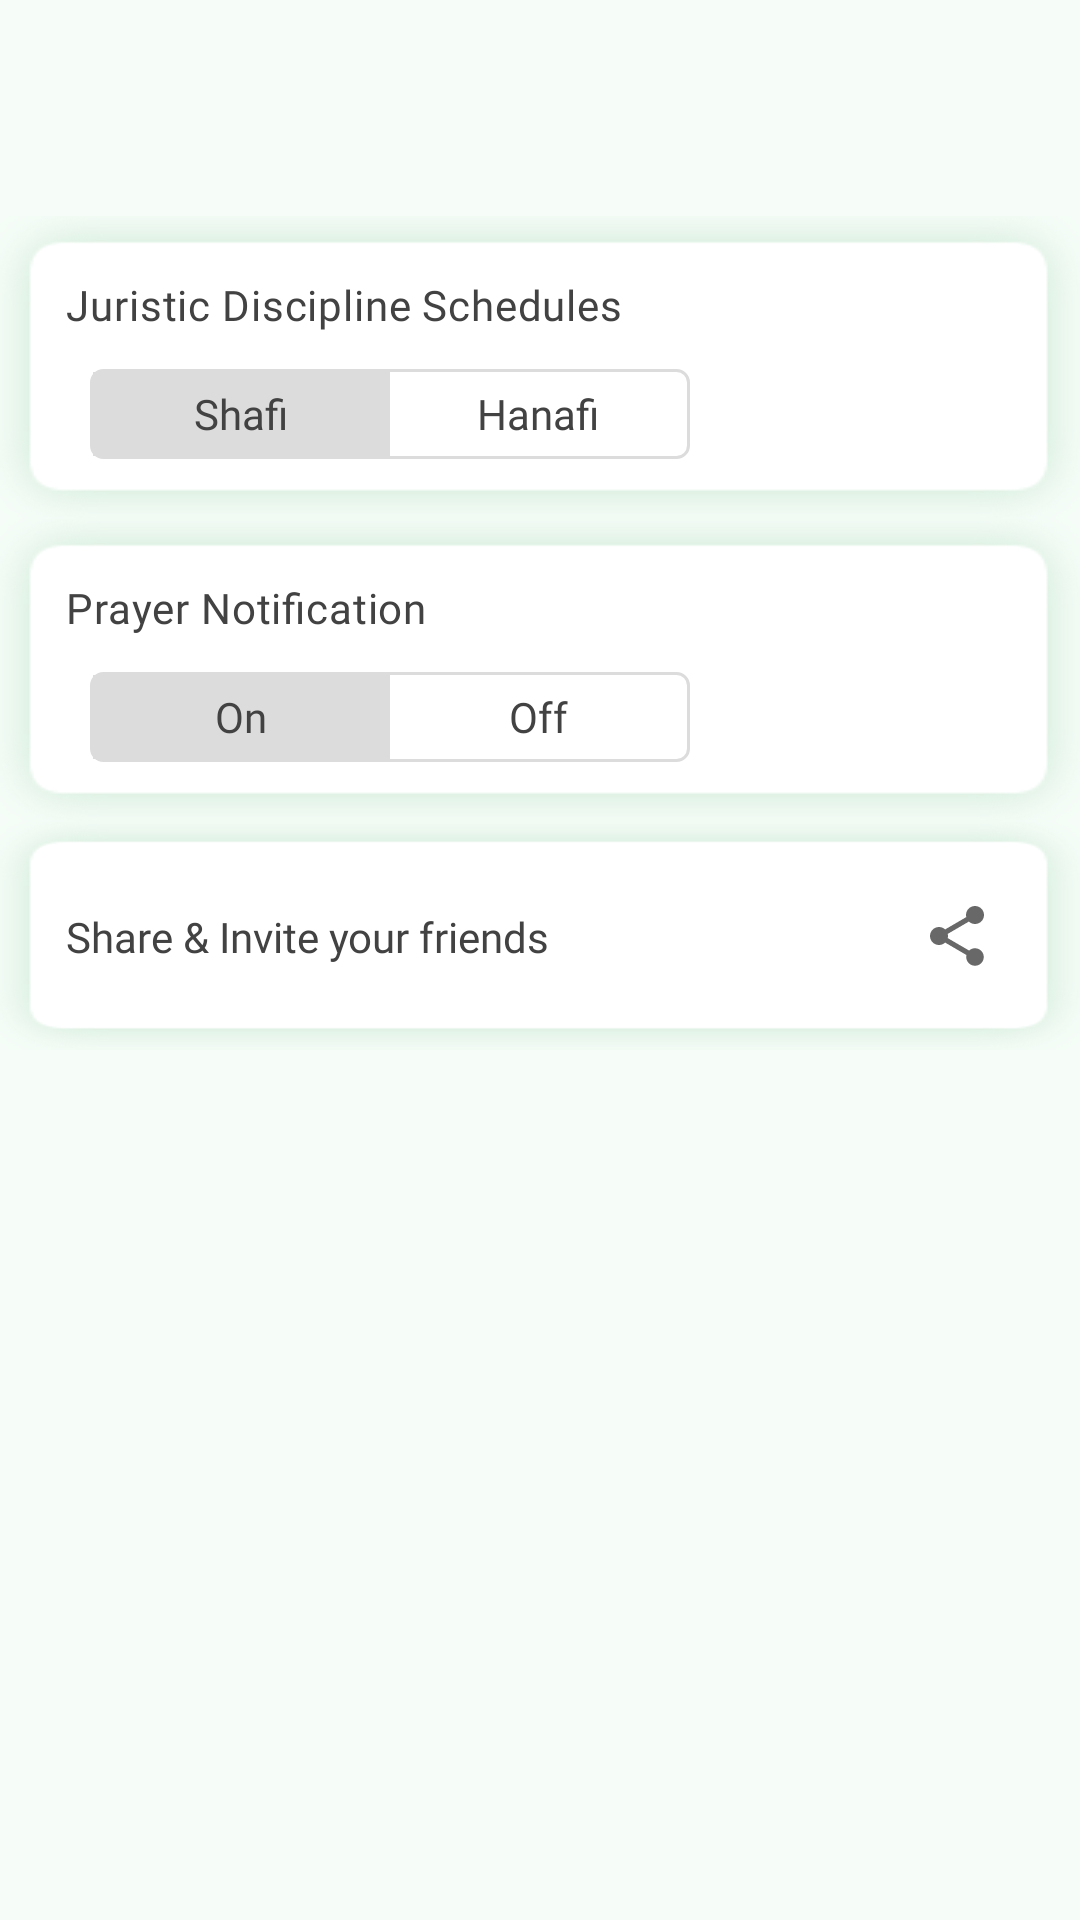

Write the Android layout XML for this screen, with the resource values it uses.
<!-- AndroidManifest.xml: application theme AppTheme -->
<!-- res/layout/fragment_setting.xml -->
<?xml version="1.0" encoding="utf-8"?>
<androidx.constraintlayout.widget.ConstraintLayout
    xmlns:android="http://schemas.android.com/apk/res/android"
    xmlns:app="http://schemas.android.com/apk/res-auto"
    xmlns:tools="http://schemas.android.com/tools"
    android:layout_width="match_parent"
    android:layout_height="match_parent"
    android:background="@color/colorGreenBg">

    <androidx.constraintlayout.widget.ConstraintLayout
        android:id="@+id/constraintLayout3"
        android:layout_width="match_parent"
        android:layout_height="wrap_content"
        android:layout_marginTop="72dp"
        android:background="@drawable/common_gray_shadow"
        app:layout_constraintEnd_toEndOf="parent"
        app:layout_constraintStart_toStartOf="parent"
        app:layout_constraintTop_toTopOf="parent">

        <TextView
            android:id="@+id/tv_setting_jds"
            android:layout_width="wrap_content"
            android:layout_height="wrap_content"
            android:fontFamily="@font/productsans_medium"
            android:letterSpacing="0.02"
            android:text="Juristic Discipline Schedules"
            android:textColor="@color/colorText"
            android:textSize="14sp"
            app:layout_constraintStart_toStartOf="parent"
            app:layout_constraintTop_toTopOf="parent" />

        <RadioGroup
            android:id="@+id/toggle_jds"
            android:layout_width="200dp"
            android:layout_height="30dp"
            android:layout_marginStart="8dp"
            android:layout_marginTop="12dp"
            android:background="@drawable/cv_radio_button_outline"
            android:checkedButton="@+id/rbtn_hanafi"
            android:orientation="horizontal"
            app:layout_constraintStart_toStartOf="parent"
            app:layout_constraintTop_toBottomOf="@+id/tv_setting_jds">

            <com.google.android.material.radiobutton.MaterialRadioButton
                android:id="@+id/rbtn_shafi"
                android:layout_width="0dp"
                android:layout_height="match_parent"
                android:layout_marginLeft="1dp"
                android:layout_marginTop="1dp"
                android:layout_marginBottom="1dp"
                android:layout_weight="1"
                android:background="@drawable/toggle_widget_background"
                android:button="@null"
                android:checked="true"
                android:fontFamily="@font/productsans_light"
                android:gravity="center"
                android:text="Shafi"
                android:textColor="@color/colorText" />

            <com.google.android.material.radiobutton.MaterialRadioButton
                android:id="@+id/rbtn_hanafi"
                android:layout_width="0dp"
                android:layout_height="match_parent"
                android:layout_marginTop="1dp"
                android:layout_marginRight="1dp"
                android:layout_marginBottom="1dp"
                android:layout_weight="1"
                android:background="@drawable/toggle_widget_background"
                android:button="@null"
                android:checked="false"
                android:fontFamily="@font/productsans_light"
                android:gravity="center"
                android:text="Hanafi"
                android:textColor="@color/colorText" />
        </RadioGroup>
    </androidx.constraintlayout.widget.ConstraintLayout>

    <androidx.constraintlayout.widget.ConstraintLayout
        android:id="@+id/constraintLayout4"
        android:layout_width="match_parent"
        android:layout_height="wrap_content"
        android:background="@drawable/common_gray_shadow"
        app:layout_constraintEnd_toEndOf="parent"
        app:layout_constraintStart_toStartOf="parent"
        app:layout_constraintTop_toBottomOf="@+id/constraintLayout3">

        <TextView
            android:id="@+id/tv_setting_notification"
            android:layout_width="wrap_content"
            android:layout_height="wrap_content"
            android:fontFamily="@font/productsans_medium"
            android:letterSpacing="0.02"
            android:text="Prayer Notification"
            android:textColor="@color/colorText"
            android:textSize="14sp"
            app:layout_constraintStart_toStartOf="parent"
            app:layout_constraintTop_toTopOf="parent" />

        <RadioGroup
            android:id="@+id/toggle_notification"
            android:layout_width="200dp"
            android:layout_height="30dp"
            android:layout_marginStart="8dp"
            android:layout_marginTop="12dp"
            android:background="@drawable/cv_radio_button_outline"
            android:checkedButton="@+id/rbtn_hanafi"
            android:orientation="horizontal"
            app:layout_constraintStart_toStartOf="parent"
            app:layout_constraintTop_toBottomOf="@+id/tv_setting_notification">

            <com.google.android.material.radiobutton.MaterialRadioButton
                android:id="@+id/rbtn_on"
                android:layout_width="0dp"
                android:layout_height="match_parent"
                android:layout_marginLeft="1dp"
                android:layout_marginTop="1dp"
                android:layout_marginBottom="1dp"
                android:layout_weight="1"
                android:background="@drawable/toggle_widget_background"
                android:button="@null"
                android:checked="true"
                android:fontFamily="@font/productsans_light"
                android:gravity="center"
                android:text="On"
                android:textColor="@color/colorText" />

            <com.google.android.material.radiobutton.MaterialRadioButton
                android:id="@+id/rbtn_off"
                android:layout_width="0dp"
                android:layout_height="match_parent"
                android:layout_marginTop="1dp"
                android:layout_marginRight="1dp"
                android:layout_marginBottom="1dp"
                android:layout_weight="1"
                android:background="@drawable/toggle_widget_background"
                android:button="@null"
                android:checked="false"
                android:fontFamily="@font/productsans_light"
                android:gravity="center"
                android:text="Off"
                android:textColor="@color/colorText" />
        </RadioGroup>
    </androidx.constraintlayout.widget.ConstraintLayout>

    <androidx.constraintlayout.widget.ConstraintLayout
        android:layout_width="match_parent"
        android:layout_height="wrap_content"
        android:background="@drawable/common_gray_shadow"
        app:layout_constraintEnd_toEndOf="parent"
        app:layout_constraintStart_toStartOf="parent"
        app:layout_constraintTop_toBottomOf="@+id/constraintLayout4">

        <TextView
            android:id="@+id/textView2"
            android:layout_width="wrap_content"
            android:layout_height="wrap_content"
            android:fontFamily="@font/productsans_medium"
            android:text="Share &amp; Invite your friends"
            android:textColor="@color/colorText"
            android:textSize="14sp"
            app:layout_constraintBottom_toBottomOf="parent"
            app:layout_constraintStart_toStartOf="parent"
            app:layout_constraintTop_toTopOf="parent" />

        <ImageButton
            android:layout_width="36dp"
            android:layout_height="36dp"
            android:src="@drawable/ic_share"
            android:background="@android:color/transparent"
            app:layout_constraintBottom_toBottomOf="parent"
            app:layout_constraintEnd_toEndOf="parent"
            app:layout_constraintTop_toTopOf="parent" />
    </androidx.constraintlayout.widget.ConstraintLayout>
</androidx.constraintlayout.widget.ConstraintLayout>
<!-- resources referenced by this layout -->
<resources>
  <color name="colorGreenBg">#F6FDF8</color>
  <color name="colorText">#434242</color>
  <!-- drawable cv_radio_button_outline (drawable) -->
  <?xml version="1.0" encoding="utf-8"?>
  <shape xmlns:android="http://schemas.android.com/apk/res/android"
      android:shape="rectangle">
      <corners android:radius="4dp" />
      <solid android:color="@android:color/white" />
      <stroke
          android:width="1dp"
          android:color="#DDDCDC" />
  </shape>
  <!-- drawable ic_share (drawable-anydpi) -->
  <vector xmlns:android="http://schemas.android.com/apk/res/android"
      android:width="24dp"
      android:height="24dp"
      android:viewportWidth="24"
      android:viewportHeight="24"
      android:tint="#434242"
      android:alpha="0.8">
      <path
          android:fillColor="#FF000000"
          android:pathData="M18,16.08c-0.76,0 -1.44,0.3 -1.96,0.77L8.91,12.7c0.05,-0.23 0.09,-0.46 0.09,-0.7s-0.04,-0.47 -0.09,-0.7l7.05,-4.11c0.54,0.5 1.25,0.81 2.04,0.81 1.66,0 3,-1.34 3,-3s-1.34,-3 -3,-3 -3,1.34 -3,3c0,0.24 0.04,0.47 0.09,0.7L8.04,9.81C7.5,9.31 6.79,9 6,9c-1.66,0 -3,1.34 -3,3s1.34,3 3,3c0.79,0 1.5,-0.31 2.04,-0.81l7.12,4.16c-0.05,0.21 -0.08,0.43 -0.08,0.65 0,1.61 1.31,2.92 2.92,2.92 1.61,0 2.92,-1.31 2.92,-2.92s-1.31,-2.92 -2.92,-2.92z"/>
  </vector>
  <!-- drawable toggle_widget_background (drawable) -->
  <?xml version="1.0" encoding="UTF-8" standalone="no"?>
  <selector xmlns:android="http://schemas.android.com/apk/res/android">
      <item android:drawable="@color/colorGreyLight" android:state_checked="true" />
      <item android:drawable="@color/colorGreyLight" android:state_pressed="true" />
      <item android:drawable="@android:color/transparent" />
  </selector>
  <style name="AppTheme" parent="Theme.MaterialComponents.Light.NoActionBar">
          
          <item name="colorPrimary">@color/colorPrimary</item>
          <item name="colorPrimaryDark">@color/colorPrimaryDark</item>
          <item name="colorAccent">@color/colorAccent</item>
          <item name="materialCalendarStyle">@style/TextAppearance.AppCompat</item>
      </style>
  <color name="colorGreyLight">#DDDCDC</color>
  <color name="colorPrimary">#06DD75</color>
  <color name="colorPrimaryDark">#00A463</color>
  <color name="colorAccent">#828282</color>
</resources>
